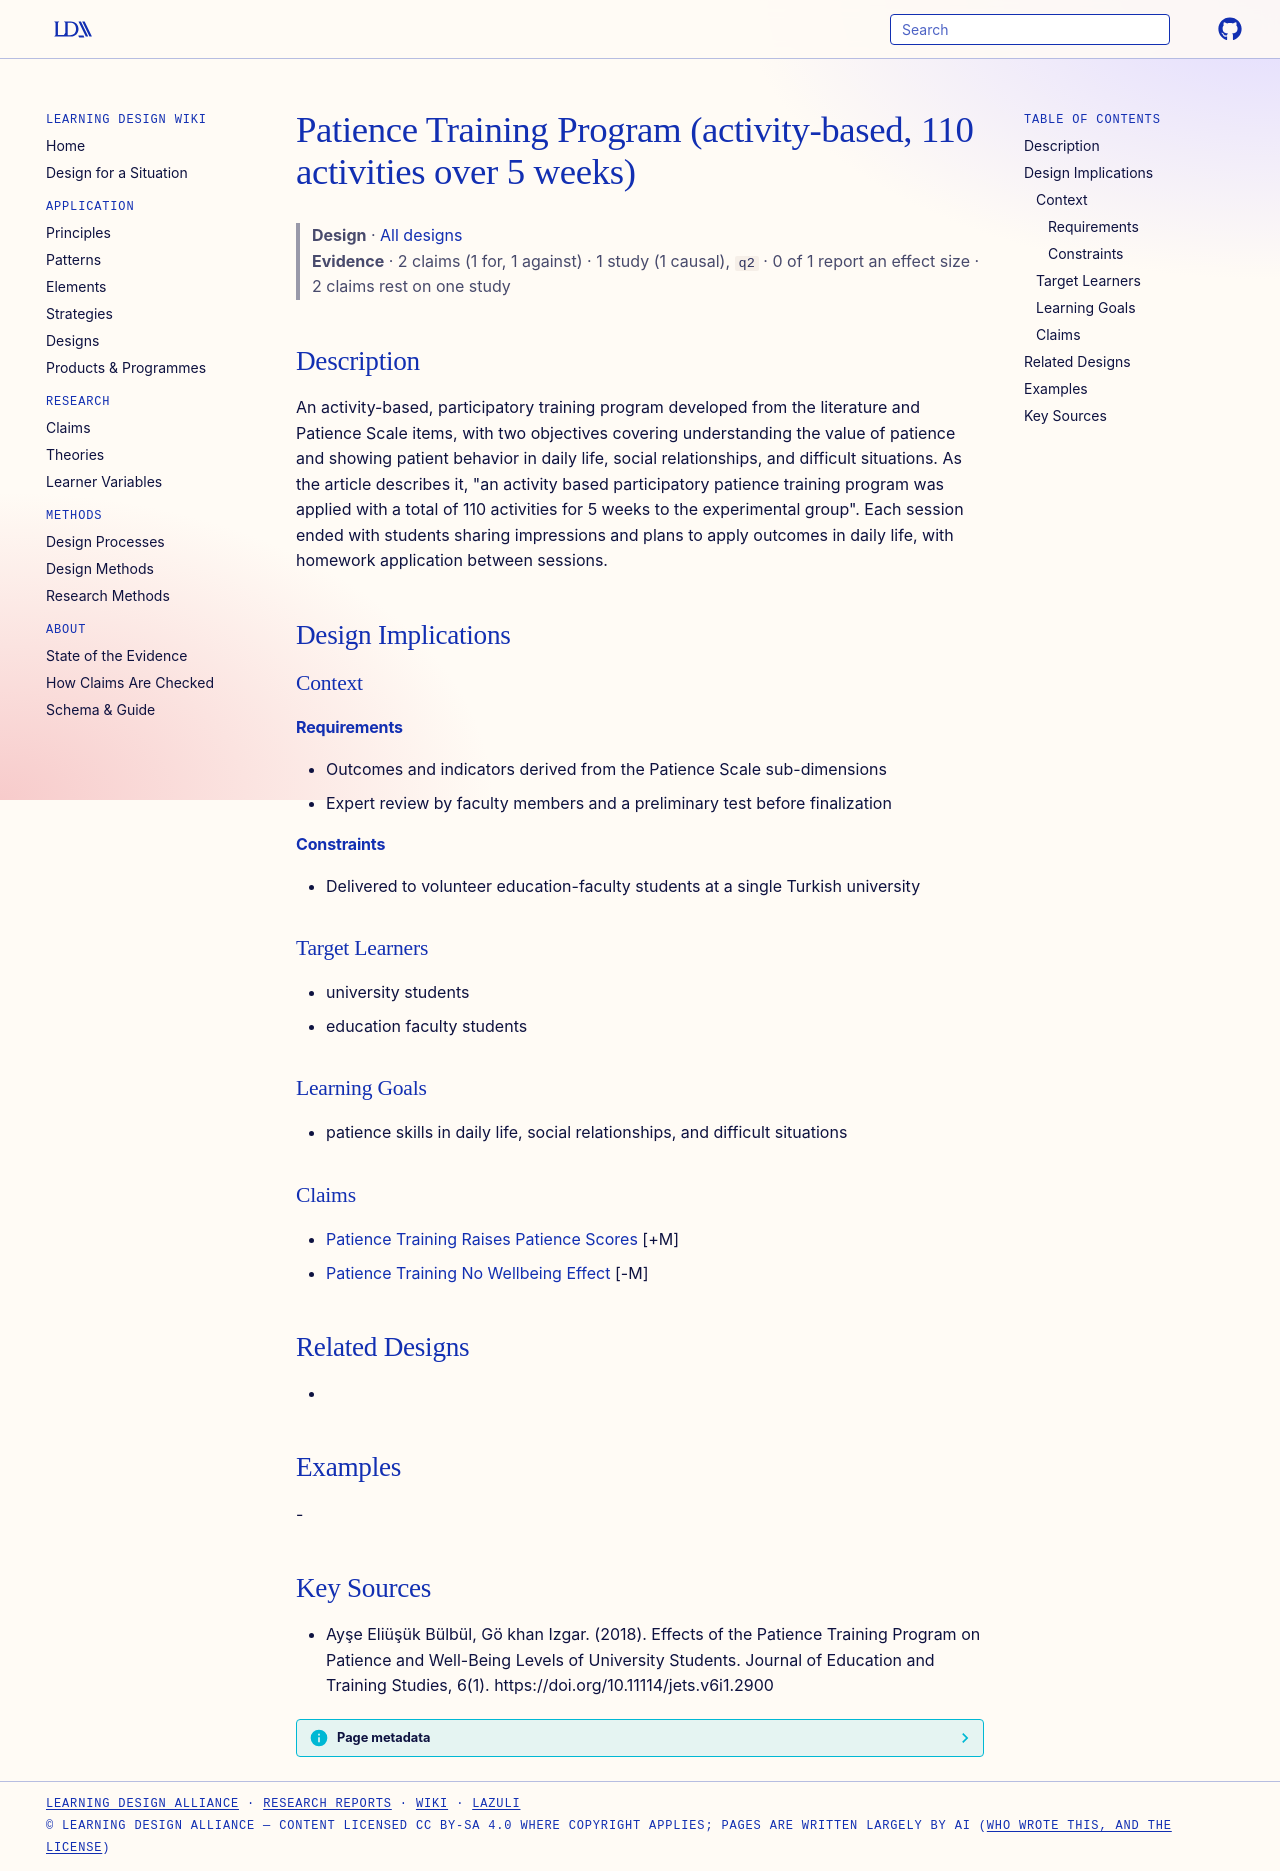

repository: Learning-Design-Alliance/learning-wiki · page: designs/patience-training-program-element/index.html · generator: mkdocs

---
type: design
id: patience-training-program-element
title: Patience Training Program (activity-based, 110 activities over 5 weeks)
description: An activity-based, participatory training program developed from the literature and Patience Scale items, with two objectives covering understanding the value of patience and showing patient behavior in daily life, so...
status: review
generated:
  by: "process:settle-candidates"
  at: 2026-11-02
sources:
  - id: ayşe-eliüşük-bülbül-2018
    resource: "https://doi.org/10.11114/jets.v6i1.2900"
    title: "Ayşe Eliüşük Bülbül, Gö khan Izgar. (2018). Effects of the Patience Training Program on Patience and Well-Being Levels of University Students. Journal of Education and Training Studies, 6(1). https://doi.org/10.11114/jets.v6i1.2900"
    author: Ayşe Eliüşük Bülbül, Gö khan Izgar
---

# Patience Training Program (activity-based, 110 activities over 5 weeks)

> **Design** · [All designs](index.md)
> **Evidence** · 2 claims (1 for, 1 against) · 1 study (1 causal), `q2` · 0 of 1 report an effect size · 2 claims rest on one study

## Description
An activity-based, participatory training program developed from the literature and Patience Scale items, with two objectives covering understanding the value of patience and showing patient behavior in daily life, social relationships, and difficult situations. As the article describes it, "an activity based participatory patience training program was applied with a total of 110 activities for 5 weeks to the experimental group". Each session ended with students sharing impressions and plans to apply outcomes in daily life, with homework application between sessions.

## Design Implications

### Context
#### Requirements
- Outcomes and indicators derived from the Patience Scale sub-dimensions
- Expert review by faculty members and a preliminary test before finalization
#### Constraints
- Delivered to volunteer education-faculty students at a single Turkish university

### Target Learners
- university students
- education faculty students

### Learning Goals
- patience skills in daily life, social relationships, and difficult situations

### Claims
- [Patience Training Raises Patience Scores](../claims/patience-training-raises-patience-scores.md) [+M]
- [Patience Training No Wellbeing Effect](../claims/patience-training-no-wellbeing-effect.md) [-M]

## Related Designs
- 

## Examples
-

## Key Sources
- Ayşe Eliüşük Bülbül, Gö khan Izgar. (2018). Effects of the Patience Training Program on Patience and Well-Being Levels of University Students. Journal of Education and Training Studies, 6(1). https://doi.org/10.11114/jets.v6i1.2900
